Run: headless pygame with SDL's dummy video driver; simulated clock (each Clock.tick advances the game by its frame time, no real sleeping); random seed 0; keys injected as events and as key.get_pressed() state; no mouse input.
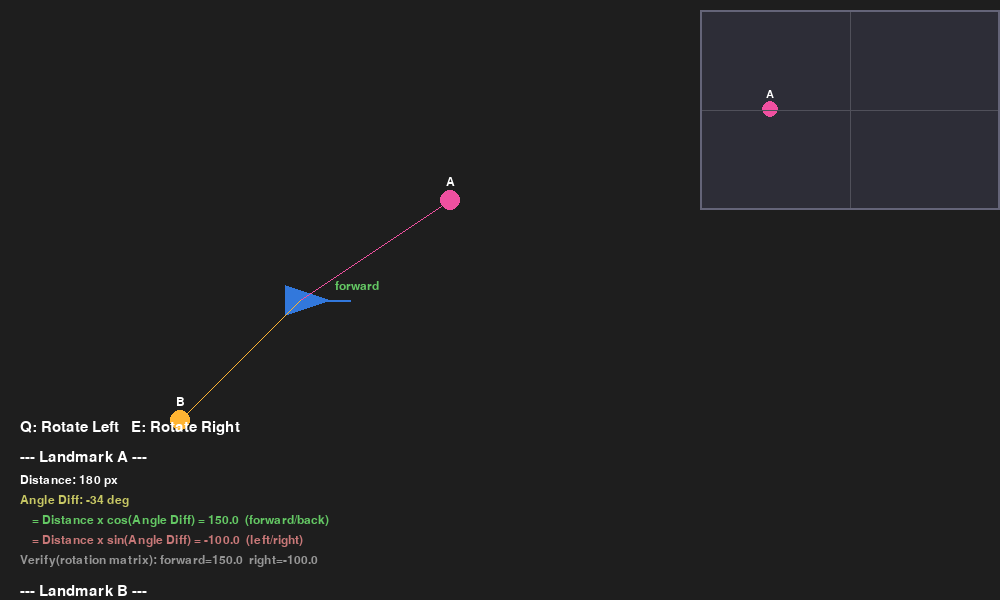
Frame 1 of 4 · flips 1–60 · no input
Frame 2 of 4 · flips 61–180 · tapped SPACE, RETURN · held RIGHT (→), D · screen unchanged from frame 1, image omitted
Frame 3 of 4 · flips 181–300 · held DOWN (↓), S · screen unchanged from frame 2, image omitted
Frame 4 of 4 · flips 301–420 · held LEFT (←), A, UP (↑), W · screen unchanged from frame 3, image omitted

The pygame program that drew these frames:

"""
Coordinate Transform Explorer — understand world-to-robot coordinate conversion

Just two views, no navigation, no PID.

Controls: Q/E to rotate the robot, observe how landmark coordinates change.
"""

import pygame
import sys
import math


def main():
    pygame.init()
    screen = pygame.display.set_mode((1000, 600))
    pygame.display.set_caption(
        "Coordinate Transform Explorer — Q/E to rotate, watch landmark coordinates change"
    )
    clock = pygame.time.Clock()

    WHITE = (255, 255, 255)
    BLUE = (50, 120, 220)
    DARK = (30, 30, 30)
    ORANGE = (255, 180, 50)
    PINK = (240, 80, 160)
    CYAN = (50, 200, 200)
    CAM_BG = (45, 45, 55)

    # Robot (fixed at screen center, does not move)
    cx, cy = 300, 300
    theta = 0.0

    # Two landmarks in world coordinates (fixed)
    landmarks = [
        ((450, 200), PINK, "A"),
        ((180, 420), ORANGE, "B"),
    ]

    # Camera parameters
    cam_w, cam_h = 300, 200
    cam_cx, cam_cy = cam_w // 2, cam_h // 2
    cam_fx = 120

    running = True
    while running:
        dt = clock.tick(60) / 1000.0

        for event in pygame.event.get():
            if event.type == pygame.QUIT:
                running = False

        keys = pygame.key.get_pressed()
        omega = -2.0 if keys[pygame.K_q] else (2.0 if keys[pygame.K_e] else 0)
        theta += omega * dt
        theta = math.atan2(math.sin(theta), math.cos(theta))

        # ===== Render =====
        screen.fill(DARK)

        # ---- Left: Top-down View ----
        # Robot (triangle, fixed at center)
        tri = [(30, 0), (-15, -15), (-15, 15)]
        rotated = []
        for lx, ly in tri:
            rx = lx * math.cos(theta) - ly * math.sin(theta)
            ry = lx * math.sin(theta) + ly * math.cos(theta)
            rotated.append((cx + rx, cy + ry))
        pygame.draw.polygon(screen, BLUE, rotated)

        # Robot heading indicator
        fx = cx + 50 * math.cos(theta)
        fy = cy + 50 * math.sin(theta)
        pygame.draw.line(screen, BLUE, (cx, cy), (fx, fy), 2)

        # Draw landmarks and connecting lines
        for (lx, ly), color, name in landmarks:
            pygame.draw.circle(screen, color, (lx, ly), 10)
            font = pygame.font.Font(None, 18)
            screen.blit(font.render(name, True, WHITE), (lx - 4, ly - 24))
            pygame.draw.line(screen, color, (cx, cy), (lx, ly), 1)

        # Forward direction label
        font = pygame.font.Font(None, 18)
        label_fwd = font.render("forward", True, (100, 200, 100))
        screen.blit(
            label_fwd,
            (cx + 55 * math.cos(theta) - 20, cy + 55 * math.sin(theta) - 20),
        )

        # ---- Top-right: Camera View ----
        cam_surf = pygame.Surface((cam_w, cam_h))
        cam_surf.fill(CAM_BG)

        data_lines = []

        for (lx, ly), color, name in landmarks:
            dx = lx - cx
            dy = ly - cy
            distance = math.hypot(dx, dy)

            # Method 1: using angle difference (intuitive)
            target_angle = math.atan2(dy, dx)
            angle_diff = target_angle - theta
            angle_diff = math.atan2(math.sin(angle_diff), math.cos(angle_diff))
            forward1 = distance * math.cos(angle_diff)
            right1 = distance * math.sin(angle_diff)

            # Method 2: using rotation matrix
            forward2 = dx * math.cos(theta) + dy * math.sin(theta)
            right2 = -dx * math.sin(theta) + dy * math.cos(theta)

            data_lines.append(
                (name, distance, angle_diff, forward1, right1, forward2, right2)
            )

            # Draw to camera view
            if forward1 > 0:
                u = cam_cx + cam_fx * right1 / forward1
                v = cam_cy - cam_fx / forward1
                if 0 <= u < cam_w and 0 <= v < cam_h:
                    pygame.draw.circle(cam_surf, color, (int(u), int(v)), 8)
                    f = pygame.font.Font(None, 16)
                    cam_surf.blit(f.render(name, True, WHITE), (int(u) - 4, int(v) - 20))

        # Crosshair
        pygame.draw.line(cam_surf, (80, 80, 90), (cam_cx, 0), (cam_cx, cam_h), 1)
        pygame.draw.line(cam_surf, (80, 80, 90), (0, cam_cy), (cam_w, cam_cy), 1)
        pygame.draw.rect(cam_surf, (100, 100, 120), cam_surf.get_rect(), 2)

        screen.blit(cam_surf, (700, 10))

        # ---- Bottom panel: real-time data ----
        font = pygame.font.Font(None, 22)
        small = pygame.font.Font(None, 18)

        y_pos = 420
        screen.blit(font.render("Q: Rotate Left   E: Rotate Right", True, WHITE), (20, y_pos))
        y_pos += 30

        for name, dist, ang_diff, f1, r1, f2, r2 in data_lines:
            screen.blit(font.render(f"--- Landmark {name} ---", True, WHITE), (20, y_pos))
            y_pos += 24
            screen.blit(small.render(f"Distance: {dist:.0f} px", True, WHITE), (20, y_pos))
            y_pos += 20
            screen.blit(
                small.render(
                    f"Angle Diff: {math.degrees(ang_diff):.0f} deg",
                    True,
                    (200, 200, 100),
                ),
                (20, y_pos),
            )
            y_pos += 20
            screen.blit(
                small.render(
                    f"    = Distance x cos(Angle Diff) = {f1:.1f}  (forward/back)",
                    True,
                    (100, 200, 100),
                ),
                (20, y_pos),
            )
            y_pos += 20
            screen.blit(
                small.render(
                    f"    = Distance x sin(Angle Diff) = {r1:.1f}  (left/right)",
                    True,
                    (200, 120, 120),
                ),
                (20, y_pos),
            )
            y_pos += 20
            screen.blit(
                small.render(
                    f"Verify(rotation matrix): forward={f2:.1f}  right={r2:.1f}",
                    True,
                    (150, 150, 150),
                ),
                (20, y_pos),
            )
            y_pos += 30

        screen.blit(font.render(f"theta = {math.degrees(theta):.0f} deg", True, CYAN), (20, y_pos))

        pygame.display.flip()

    pygame.quit()
    sys.exit()


if __name__ == "__main__":
    main()
